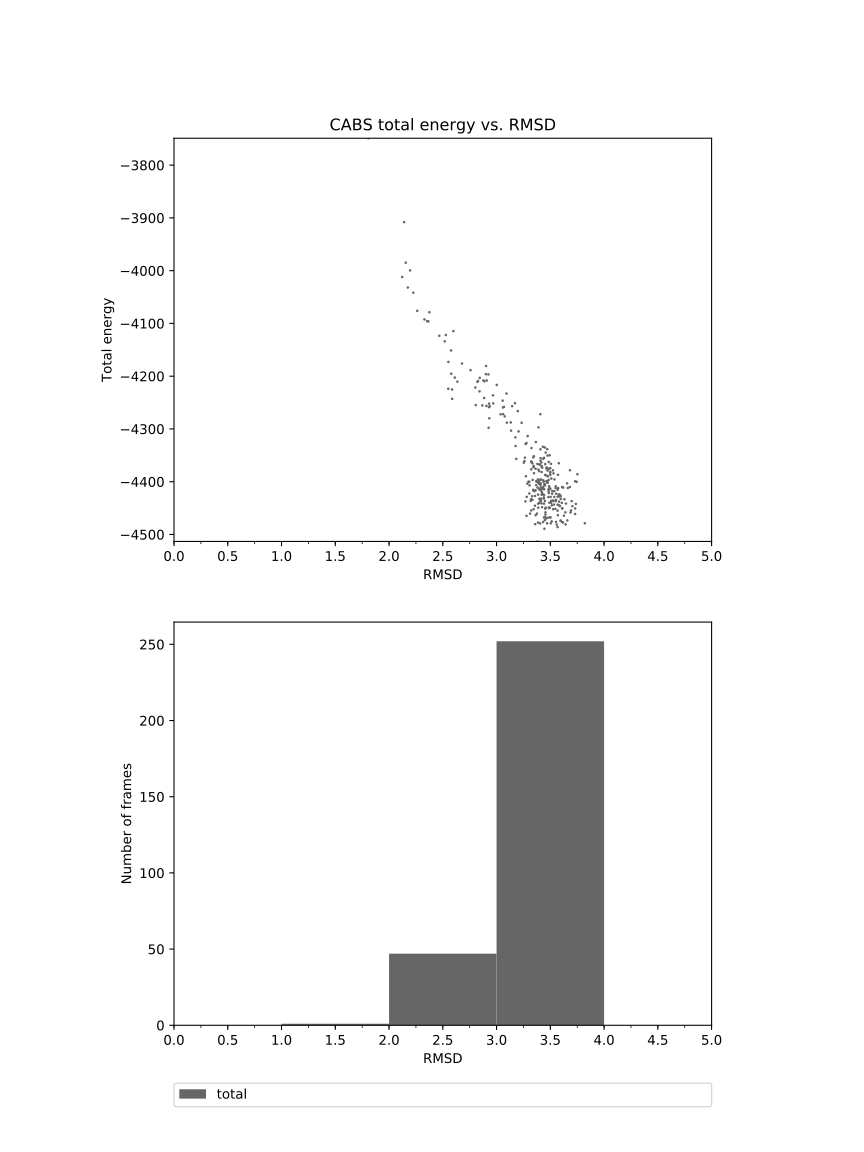

Source data for this figure (header and first rows):
1.808	-3749.022
2.140	-3908
2.155	-3985
2.226	-4042
2.196	-4000
2.122	-4012
2.175	-4032
2.262	-4076
2.375	-4079
2.353	-4096
2.366	-4096
2.329	-4092
2.468	-4123
2.518	-4134
2.598	-4115
2.528	-4122
2.552	-4173
2.577	-4151
2.578	-4195
2.679	-4176
2.636	-4210
2.587	-4243
2.586	-4225
2.551	-4224
2.612	-4203
2.758	-4189
2.885	-4241
2.842	-4229
2.902	-4181
2.823	-4211
2.878	-4208
2.867	-4255
2.924	-4197
2.844	-4203
2.930	-4259
2.909	-4208
2.807	-4255
2.827	-4209
2.931	-4252
3.002	-4217
3.060	-4259
2.906	-4256
2.967	-4236
2.803	-4221
2.937	-4257
2.887	-4210
2.901	-4196
3.171	-4251
3.092	-4233
3.069	-4258
3.076	-4276
3.132	-4288
3.175	-4316
3.198	-4266
3.205	-4305
3.135	-4303
3.037	-4272
3.145	-4257
3.057	-4246
2.969	-4252
2.926	-4298
... 239 more rows
